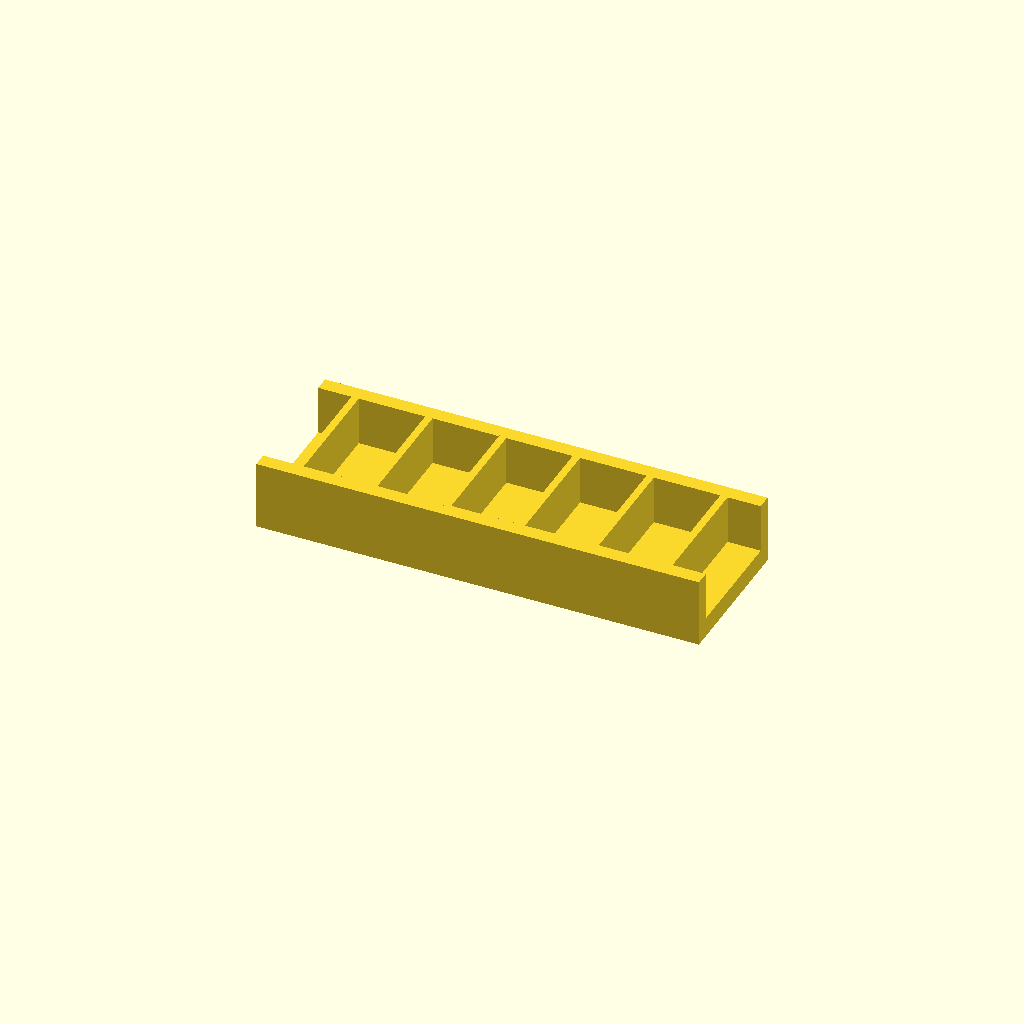
Cell 1: rendered with the file's own defaults.
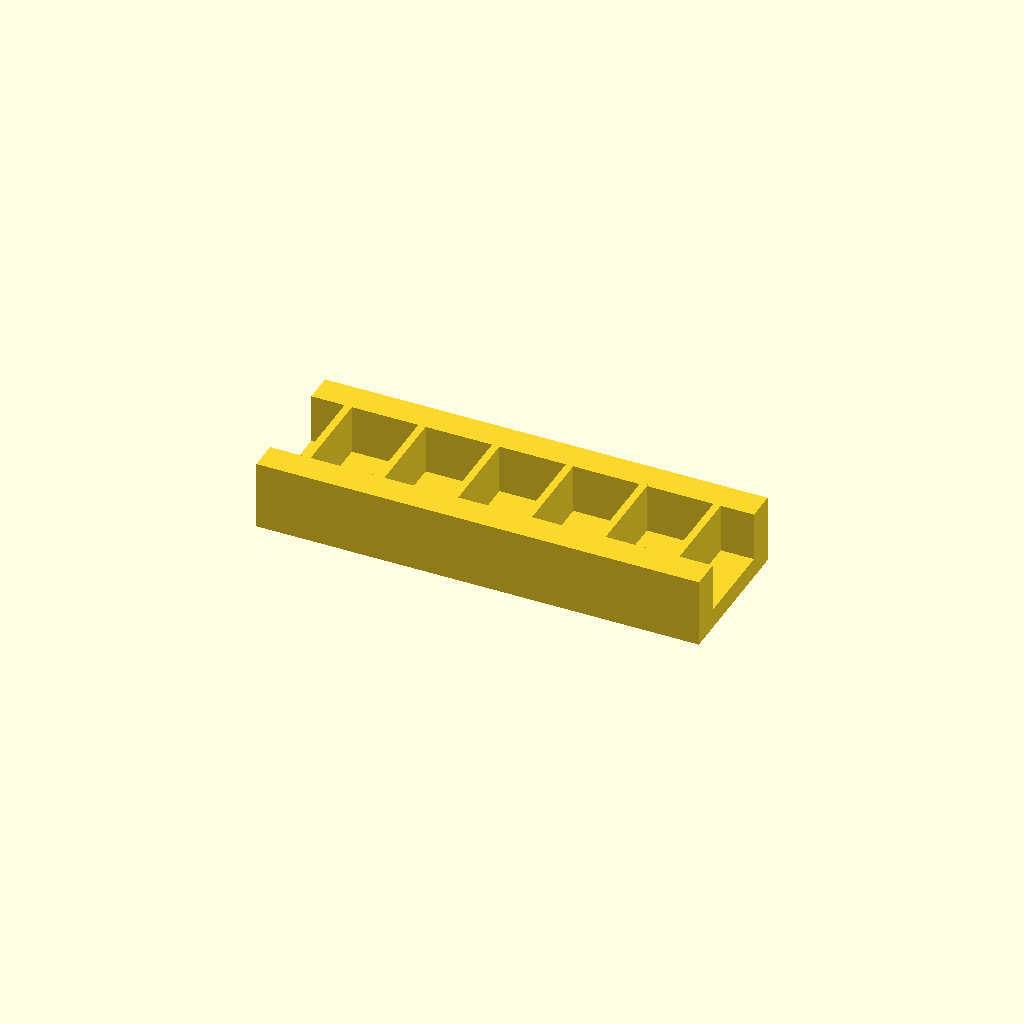
Cell 2: rail_w = 12 (everything else at default).
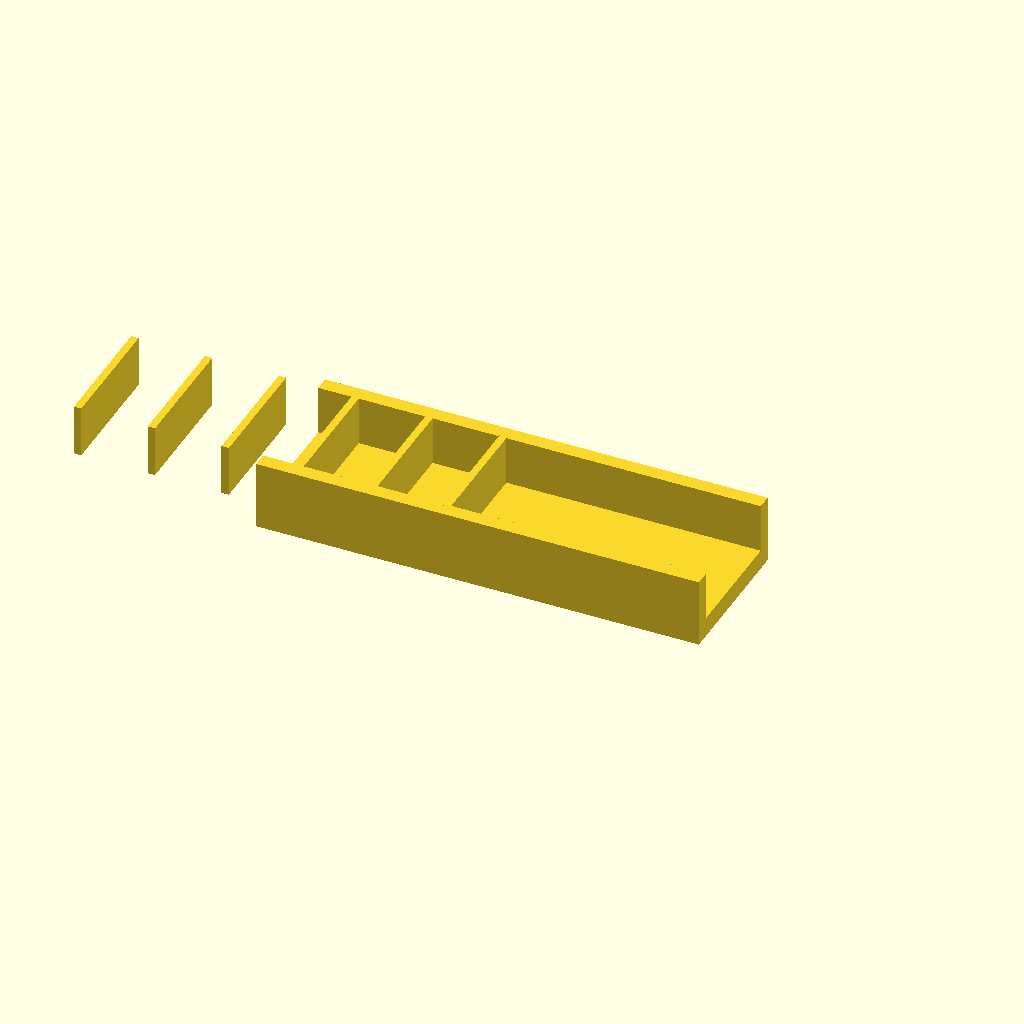
Cell 3: ribs = 12 (everything else at default).
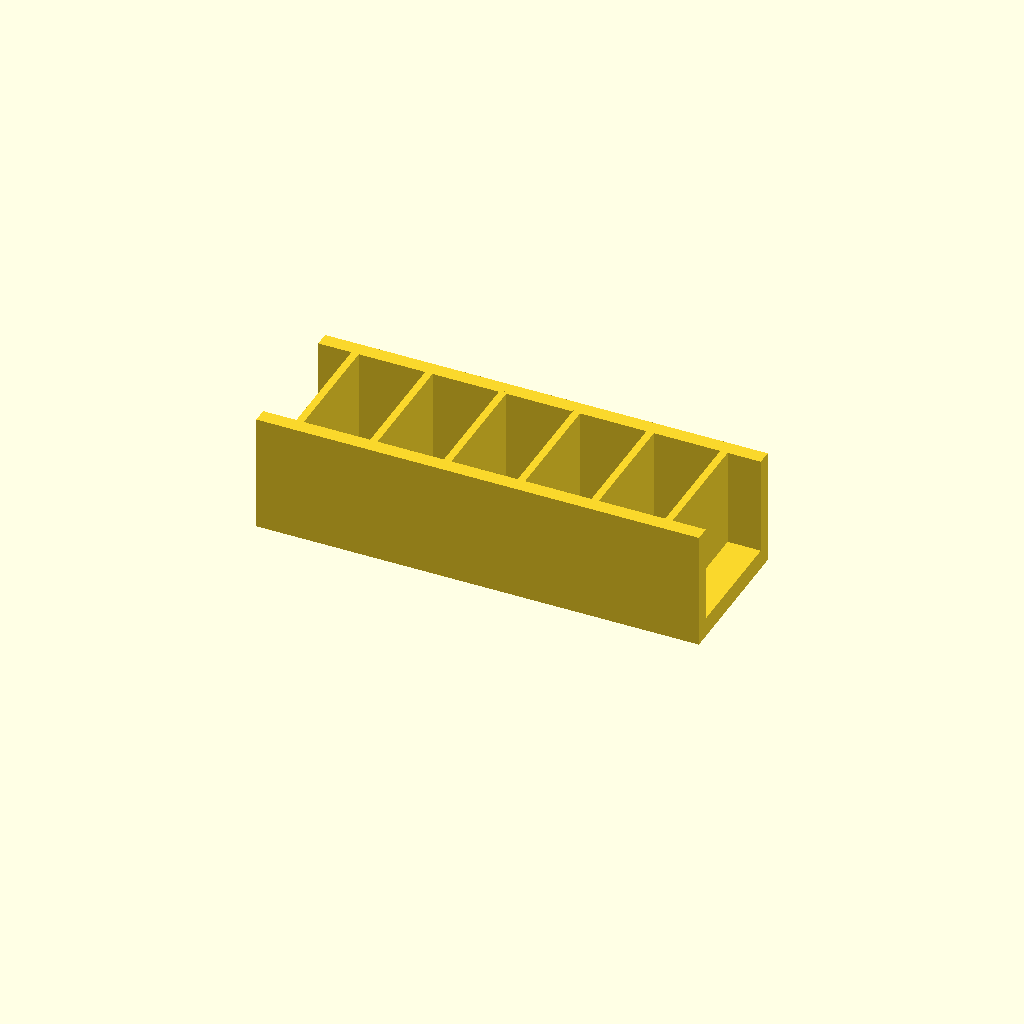
Cell 4: rib_h = 40 (everything else at default).
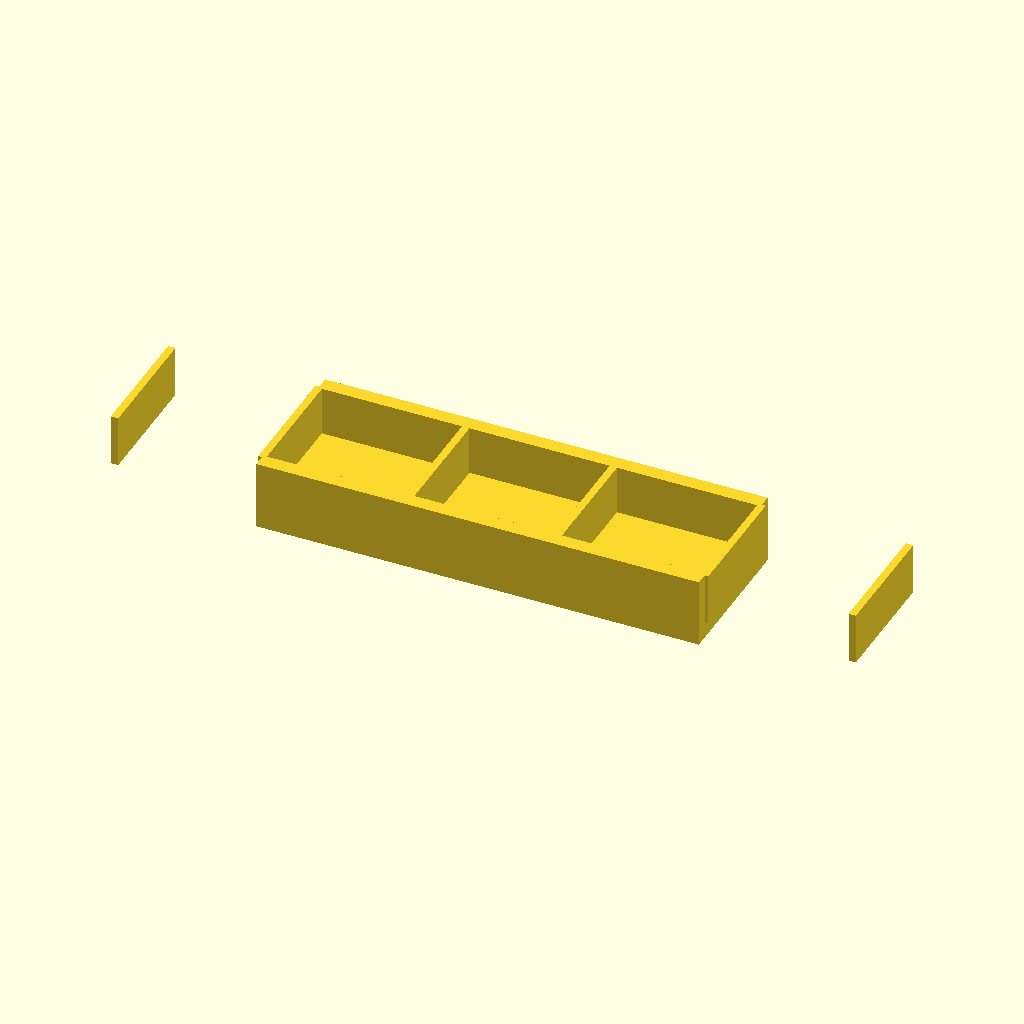
Cell 5 — pitch set to 60, the other parameters unchanged.
One fixed orthographic camera (rotation 55°, 0°, 25°; colour scheme Cornfield) for every cell.
Source of the model, optional_data/data/place1/ribframes/part_0207.scad:
$fn = 32;

// ----------------------------------------------------------------------
// Rib frame 180 x 60 x 28
// 6 ribs at 30 mm pitch
// ----------------------------------------------------------------------

// --- parameters (mm) ---
frame = [180, 60, 8];  // base plate size (x, y, z)
rail_w = 6;            // side rail width
ribs = 6;              // number of ribs
rib_t = 3;             // rib thickness
rib_h = 20;            // rib height above the base plate
pitch = 30;            // pitch between rib centres

// --- derived feature positions (mm) ---
span = (ribs - 1) * pitch;          // = 150   distance between the outer ribs
origin_x = -span / 2;               // = -75   X of the first rib
rib_len = frame[1] - 2 * rail_w + 2;  // = 50   rib length, 1 mm into each rail
feature_centers = [
  [origin_x + 0 * pitch, 0],
  [origin_x + 1 * pitch, 0],
  [origin_x + 2 * pitch, 0],
  [origin_x + 3 * pitch, 0],
  [origin_x + 4 * pitch, 0],
  [origin_x + 5 * pitch, 0]
];   // rib centre line, drives the rib loop

// base plate, two side rails, then the ribs read straight off feature_centers
union() {
  translate([-frame[0] / 2, -frame[1] / 2, 0]) cube(frame);
  translate([-frame[0] / 2, -frame[1] / 2, 0]) cube([frame[0], rail_w, frame[2] + rib_h]);
  translate([-frame[0] / 2, frame[1] / 2 - rail_w, 0]) cube([frame[0], rail_w, frame[2] + rib_h]);
  for (centre = feature_centers)
    translate([centre[0] - rib_t / 2, centre[1] - rib_len / 2, frame[2] - 1])
      cube([rib_t, rib_len, rib_h + 1]);
}
Parameter table extracted from the source (name, type, default, range or options):
frame: vector, default [180, 60, 8]
rail_w: number, default 6
ribs: number, default 6
rib_t: number, default 3
rib_h: number, default 20
pitch: number, default 30
